28-way image classification set "todo-bichig-dataset" from GitHub (seaone/todo-bichig-dataset); label vocabulary: a init, a med, b init, c init, ch init, d init, e init, i init, l init, m init, n init, n med, ng med, o init, q init, r init, s init, t init, u fin, u init, v init, x init, y init, z init, ö init, ü fin, ü init, š init.

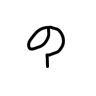
Label: b init

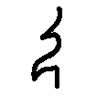
Label: i init

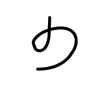
Label: ü fin

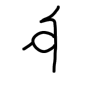
Label: u init

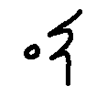
Label: q init

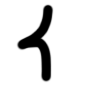
Label: a med
